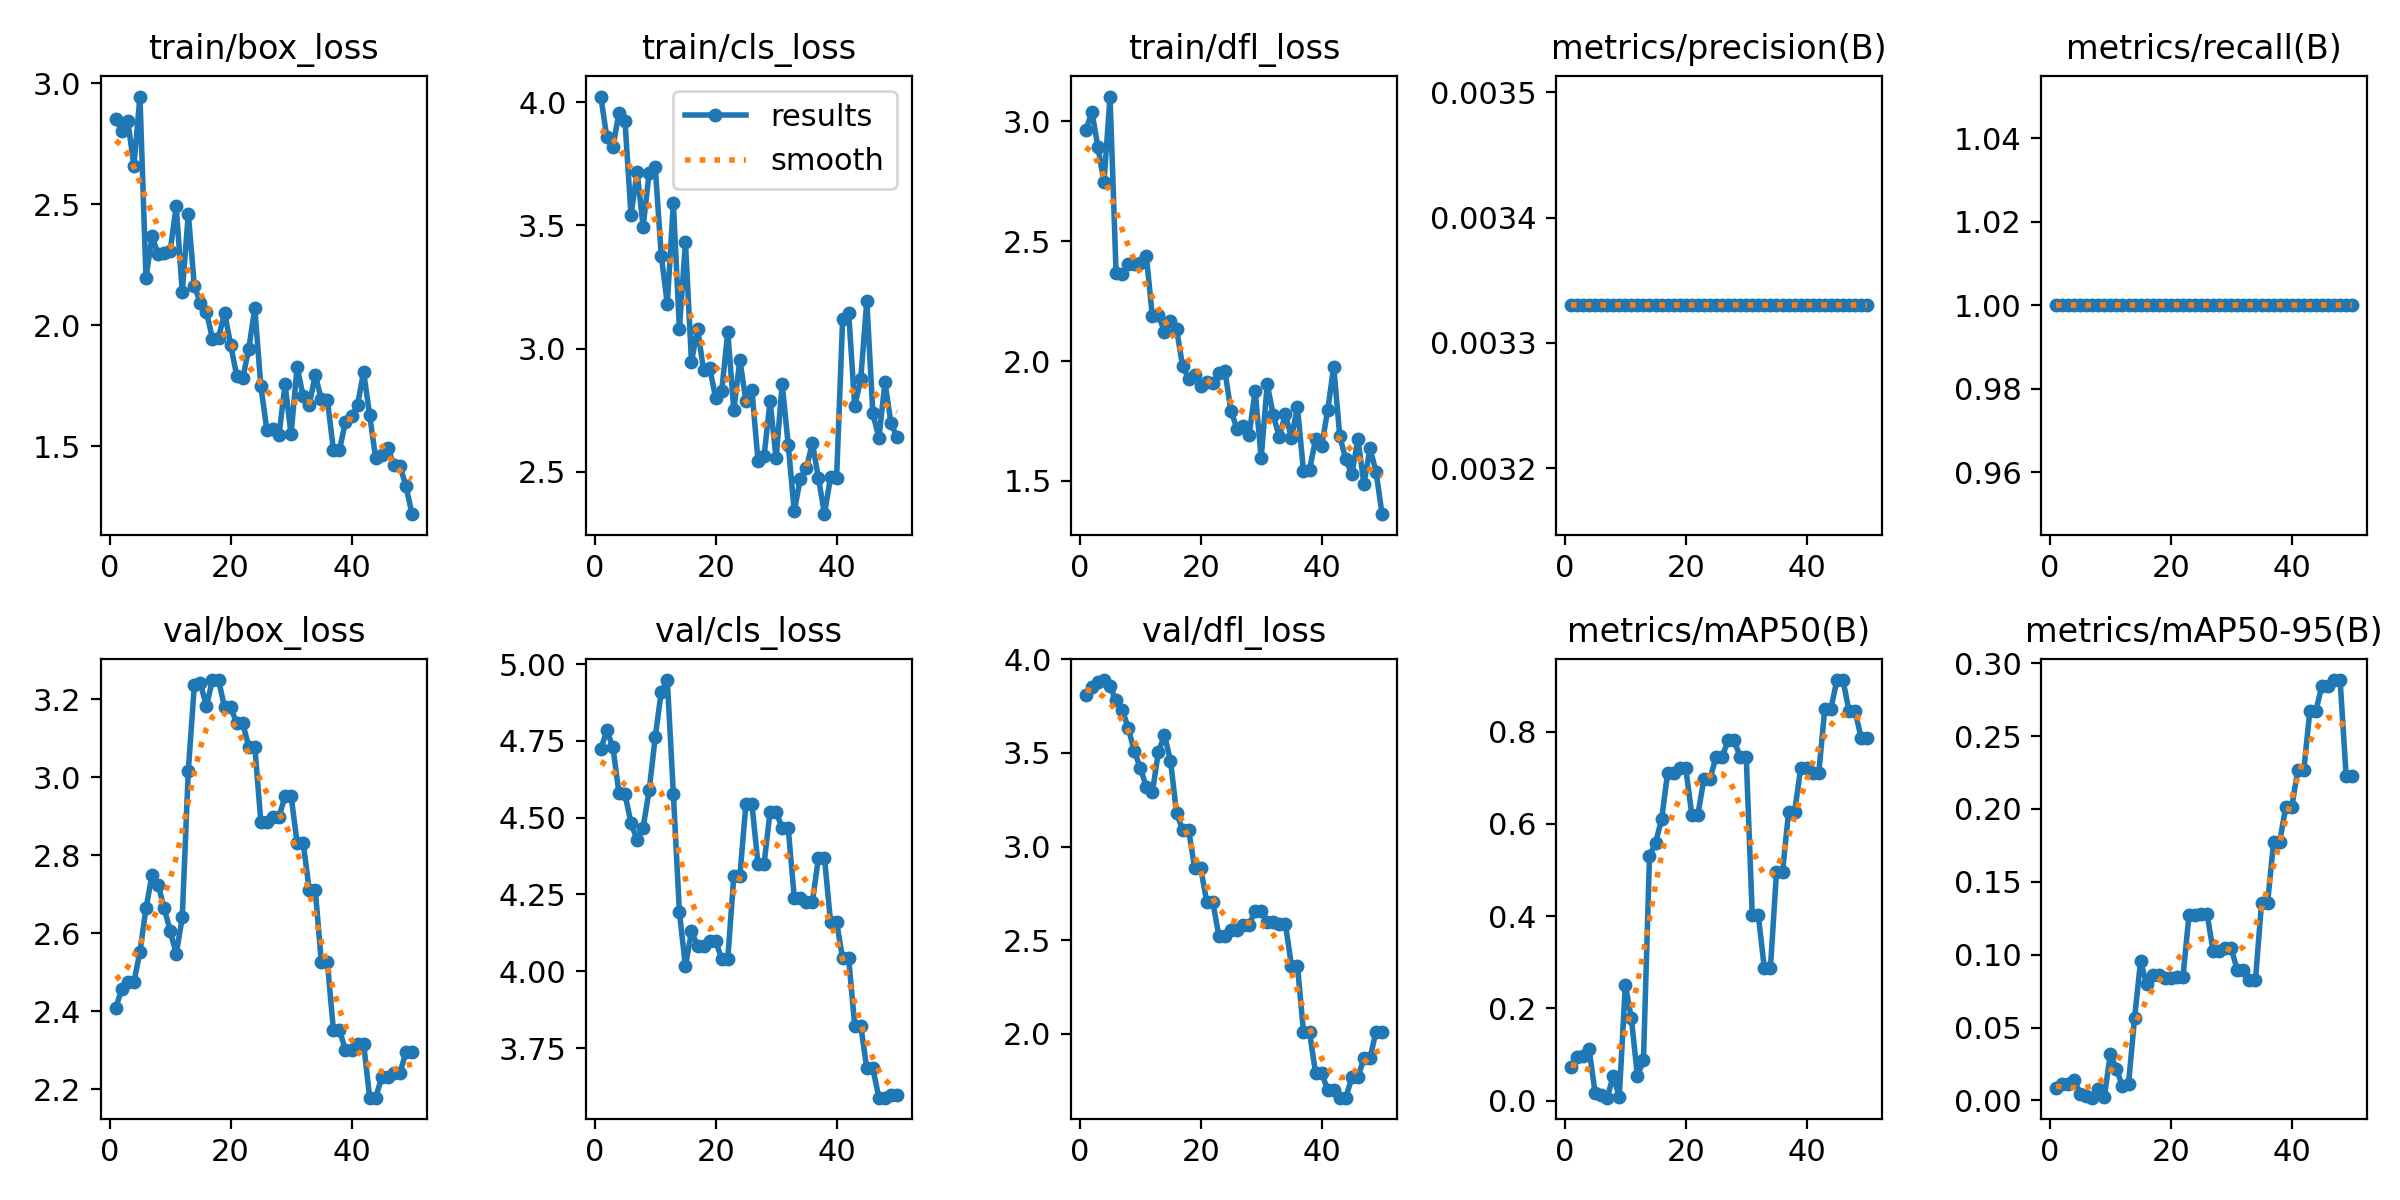

Data behind this chart, as committed beside it:
epoch, time, train/box_loss, train/cls_loss, train/dfl_loss, metrics/precision(B), metrics/recall(B), metrics/mAP50(B), metrics/mAP50-95(B), val/box_loss, val/cls_loss, val/dfl_loss, lr/pg0, lr/pg1, lr/pg2
1, 13.74, 2.853, 4.022, 2.961, 0.00333, 1, 0.07341, 0.00867, 2.408, 4.723, 3.807, 0, 0, 0
2, 27.64, 2.802, 3.856, 3.04, 0.00333, 1, 0.09385, 0.01093, 2.457, 4.785, 3.851, 1.9604e-05, 1.9604e-05, 1.9604e-05
3, 42.26, 2.842, 3.818, 2.892, 0.00333, 1, 0.09648, 0.01132, 2.475, 4.729, 3.877, 3.8416e-05, 3.8416e-05, 3.8416e-05
4, 57.48, 2.658, 3.956, 2.746, 0.00333, 1, 0.1127, 0.01413, 2.475, 4.581, 3.89, 5.6436e-05, 5.6436e-05, 5.6436e-05
5, 72.78, 2.945, 3.921, 3.103, 0.00333, 1, 0.01714, 0.00437, 2.551, 4.577, 3.856, 7.3664e-05, 7.3664e-05, 7.3664e-05
6, 90.78, 2.195, 3.541, 2.367, 0.00333, 1, 0.01274, 0.00266, 2.664, 4.482, 3.781, 9.01e-05, 9.01e-05, 9.01e-05
7, 98.62, 2.366, 3.718, 2.362, 0.00333, 1, 0.00649, 0.00185, 2.748, 4.428, 3.732, 0.0001057, 0.0001057, 0.0001057
8, 102.5, 2.294, 3.493, 2.406, 0.00333, 1, 0.05321, 0.00758, 2.724, 4.468, 3.636, 0.0001206, 0.0001206, 0.0001206
9, 106.2, 2.297, 3.714, 2.406, 0.00333, 1, 0.00829, 0.00242, 2.664, 4.589, 3.51, 0.0001347, 0.0001347, 0.0001347
10, 110, 2.306, 3.737, 2.407, 0.00333, 1, 0.251, 0.03201, 2.606, 4.762, 3.421, 0.0001479, 0.0001479, 0.0001479
11, 113.9, 2.492, 3.376, 2.439, 0.00333, 1, 0.1789, 0.02171, 2.547, 4.909, 3.319, 0.0001604, 0.0001604, 0.0001604
12, 117.5, 2.136, 3.181, 2.186, 0.00333, 1, 0.05274, 0.00952, 2.64, 4.948, 3.29, 0.0001721, 0.0001721, 0.0001721
13, 121.2, 2.46, 3.59, 2.192, 0.00333, 1, 0.08786, 0.01108, 3.016, 4.578, 3.506, 0.000183, 0.000183, 0.000183
14, 124.7, 2.16, 3.081, 2.123, 0.00333, 1, 0.5297, 0.05646, 3.236, 4.193, 3.595, 0.0001931, 0.0001931, 0.0001931
15, 128.3, 2.093, 3.43, 2.169, 0.00333, 1, 0.5593, 0.09563, 3.24, 4.016, 3.459, 0.0002024, 0.0002024, 0.0002024
16, 131.9, 2.054, 2.946, 2.134, 0.00333, 1, 0.6097, 0.07982, 3.182, 4.13, 3.18, 0.0002109, 0.0002109, 0.0002109
17, 135.5, 1.944, 3.081, 1.98, 0.00333, 1, 0.7109, 0.0858, 3.249, 4.083, 3.089, 0.0002186, 0.0002186, 0.0002186
18, 138.9, 1.948, 2.912, 1.926, 0.00333, 1, 0.7109, 0.0858, 3.249, 4.083, 3.089, 0.0002256, 0.0002256, 0.0002256
19, 142.4, 2.051, 2.921, 1.943, 0.00333, 1, 0.72, 0.08425, 3.179, 4.098, 2.885, 0.0002317, 0.0002317, 0.0002317
20, 145.8, 1.92, 2.8, 1.897, 0.00333, 1, 0.72, 0.08425, 3.179, 4.098, 2.885, 0.000237, 0.000237, 0.000237
21, 149.4, 1.791, 2.828, 1.913, 0.00333, 1, 0.62, 0.08435, 3.138, 4.04, 2.702, 0.0002416, 0.0002416, 0.0002416
22, 153, 1.78, 3.067, 1.908, 0.00333, 1, 0.62, 0.08435, 3.138, 4.04, 2.702, 0.0002454, 0.0002454, 0.0002454
23, 156.4, 1.902, 2.75, 1.949, 0.00333, 1, 0.6974, 0.127, 3.078, 4.31, 2.523, 0.0002483, 0.0002483, 0.0002483
24, 159.9, 2.069, 2.955, 1.958, 0.00333, 1, 0.6974, 0.127, 3.078, 4.31, 2.523, 0.0002505, 0.0002505, 0.0002505
25, 163.5, 1.747, 2.787, 1.792, 0.00333, 1, 0.745, 0.1279, 2.885, 4.544, 2.554, 0.0002519, 0.0002519, 0.0002519
26, 166.9, 1.565, 2.831, 1.718, 0.00333, 1, 0.745, 0.1279, 2.885, 4.544, 2.554, 0.0002525, 0.0002525, 0.0002525
27, 170.5, 1.57, 2.545, 1.73, 0.00333, 1, 0.7807, 0.1024, 2.897, 4.349, 2.582, 0.0002523, 0.0002523, 0.0002523
28, 174, 1.544, 2.562, 1.691, 0.00333, 1, 0.7807, 0.1024, 2.897, 4.349, 2.582, 0.0002513, 0.0002513, 0.0002513
29, 177.5, 1.756, 2.787, 1.876, 0.00333, 1, 0.745, 0.1042, 2.951, 4.519, 2.654, 0.0002495, 0.0002495, 0.0002495
30, 181, 1.548, 2.554, 1.596, 0.00333, 1, 0.745, 0.1042, 2.951, 4.519, 2.654, 0.000247, 0.000247, 0.000247
31, 184.6, 1.827, 2.856, 1.905, 0.00333, 1, 0.4013, 0.08925, 2.831, 4.465, 2.599, 0.0002436, 0.0002436, 0.0002436
32, 188.1, 1.705, 2.61, 1.774, 0.00333, 1, 0.4013, 0.08925, 2.831, 4.465, 2.599, 0.0002394, 0.0002394, 0.0002394
33, 191.7, 1.67, 2.339, 1.684, 0.00333, 1, 0.2867, 0.08248, 2.711, 4.24, 2.588, 0.0002345, 0.0002345, 0.0002345
34, 195.2, 1.793, 2.472, 1.778, 0.00333, 1, 0.2867, 0.08248, 2.711, 4.24, 2.588, 0.0002288, 0.0002288, 0.0002288
35, 198.8, 1.694, 2.515, 1.681, 0.00333, 1, 0.4946, 0.1353, 2.526, 4.227, 2.364, 0.0002222, 0.0002222, 0.0002222
36, 202.4, 1.691, 2.616, 1.807, 0.00333, 1, 0.4946, 0.1353, 2.526, 4.227, 2.364, 0.0002149, 0.0002149, 0.0002149
37, 206, 1.485, 2.474, 1.541, 0.00333, 1, 0.6254, 0.1773, 2.351, 4.369, 2.008, 0.0002068, 0.0002068, 0.0002068
38, 209.5, 1.484, 2.328, 1.548, 0.00333, 1, 0.6254, 0.1773, 2.351, 4.369, 2.008, 0.0001979, 0.0001979, 0.0001979
39, 213.1, 1.601, 2.479, 1.674, 0.00333, 1, 0.72, 0.201, 2.3, 4.161, 1.789, 0.0001882, 0.0001882, 0.0001882
40, 216.7, 1.623, 2.474, 1.646, 0.00333, 1, 0.72, 0.201, 2.3, 4.161, 1.789, 0.0001777, 0.0001777, 0.0001777
41, 220.3, 1.67, 3.119, 1.795, 0.00333, 1, 0.7109, 0.2268, 2.316, 4.042, 1.699, 0.0001664, 0.0001664, 0.0001664
42, 223.9, 1.807, 3.145, 1.976, 0.00333, 1, 0.7109, 0.2268, 2.316, 4.042, 1.699, 0.0001543, 0.0001543, 0.0001543
43, 227.6, 1.627, 2.766, 1.687, 0.00333, 1, 0.8492, 0.2675, 2.178, 3.823, 1.658, 0.0001415, 0.0001415, 0.0001415
44, 231.1, 1.449, 2.877, 1.59, 0.00333, 1, 0.8492, 0.2675, 2.178, 3.823, 1.658, 0.0001278, 0.0001278, 0.0001278
45, 234.8, 1.462, 3.194, 1.529, 0.00333, 1, 0.9117, 0.2846, 2.231, 3.684, 1.767, 0.0001133, 0.0001133, 0.0001133
46, 238.3, 1.492, 2.737, 1.675, 0.00333, 1, 0.9117, 0.2846, 2.231, 3.684, 1.767, 9.81e-05, 9.81e-05, 9.81e-05
47, 242, 1.422, 2.636, 1.487, 0.00333, 1, 0.845, 0.2884, 2.241, 3.589, 1.869, 8.2064e-05, 8.2064e-05, 8.2064e-05
48, 245.5, 1.418, 2.863, 1.636, 0.00333, 1, 0.845, 0.2884, 2.241, 3.589, 1.869, 6.5236e-05, 6.5236e-05, 6.5236e-05
49, 249.1, 1.336, 2.697, 1.538, 0.00333, 1, 0.7867, 0.2226, 2.294, 3.596, 2.011, 4.7616e-05, 4.7616e-05, 4.7616e-05
50, 252.7, 1.218, 2.639, 1.362, 0.00333, 1, 0.7867, 0.2226, 2.294, 3.596, 2.011, 2.9204e-05, 2.9204e-05, 2.9204e-05
